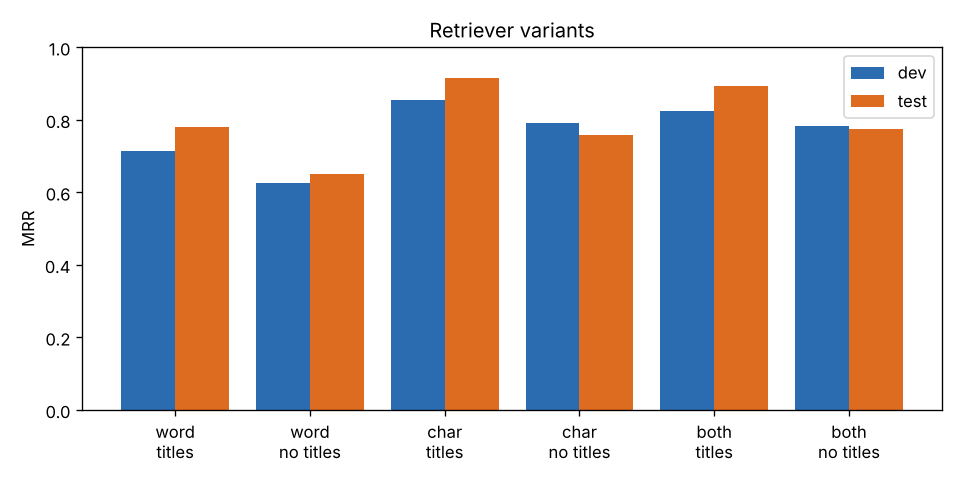

The file beside this chart, header and first rows:
mode, use_titles, dev_hit1, dev_mrr, test_hit1, test_hit3, test_mrr
word, True, 0.6364, 0.7147, 0.7273, 0.8182, 0.7801
word, False, 0.5152, 0.6266, 0.5909, 0.6364, 0.65
char, True, 0.7576, 0.8545, 0.9091, 0.9091, 0.9154
char, False, 0.697, 0.7916, 0.6818, 0.8636, 0.7588
both, True, 0.7576, 0.8253, 0.8636, 0.9091, 0.8941
both, False, 0.697, 0.7823, 0.6818, 0.8636, 0.7736
